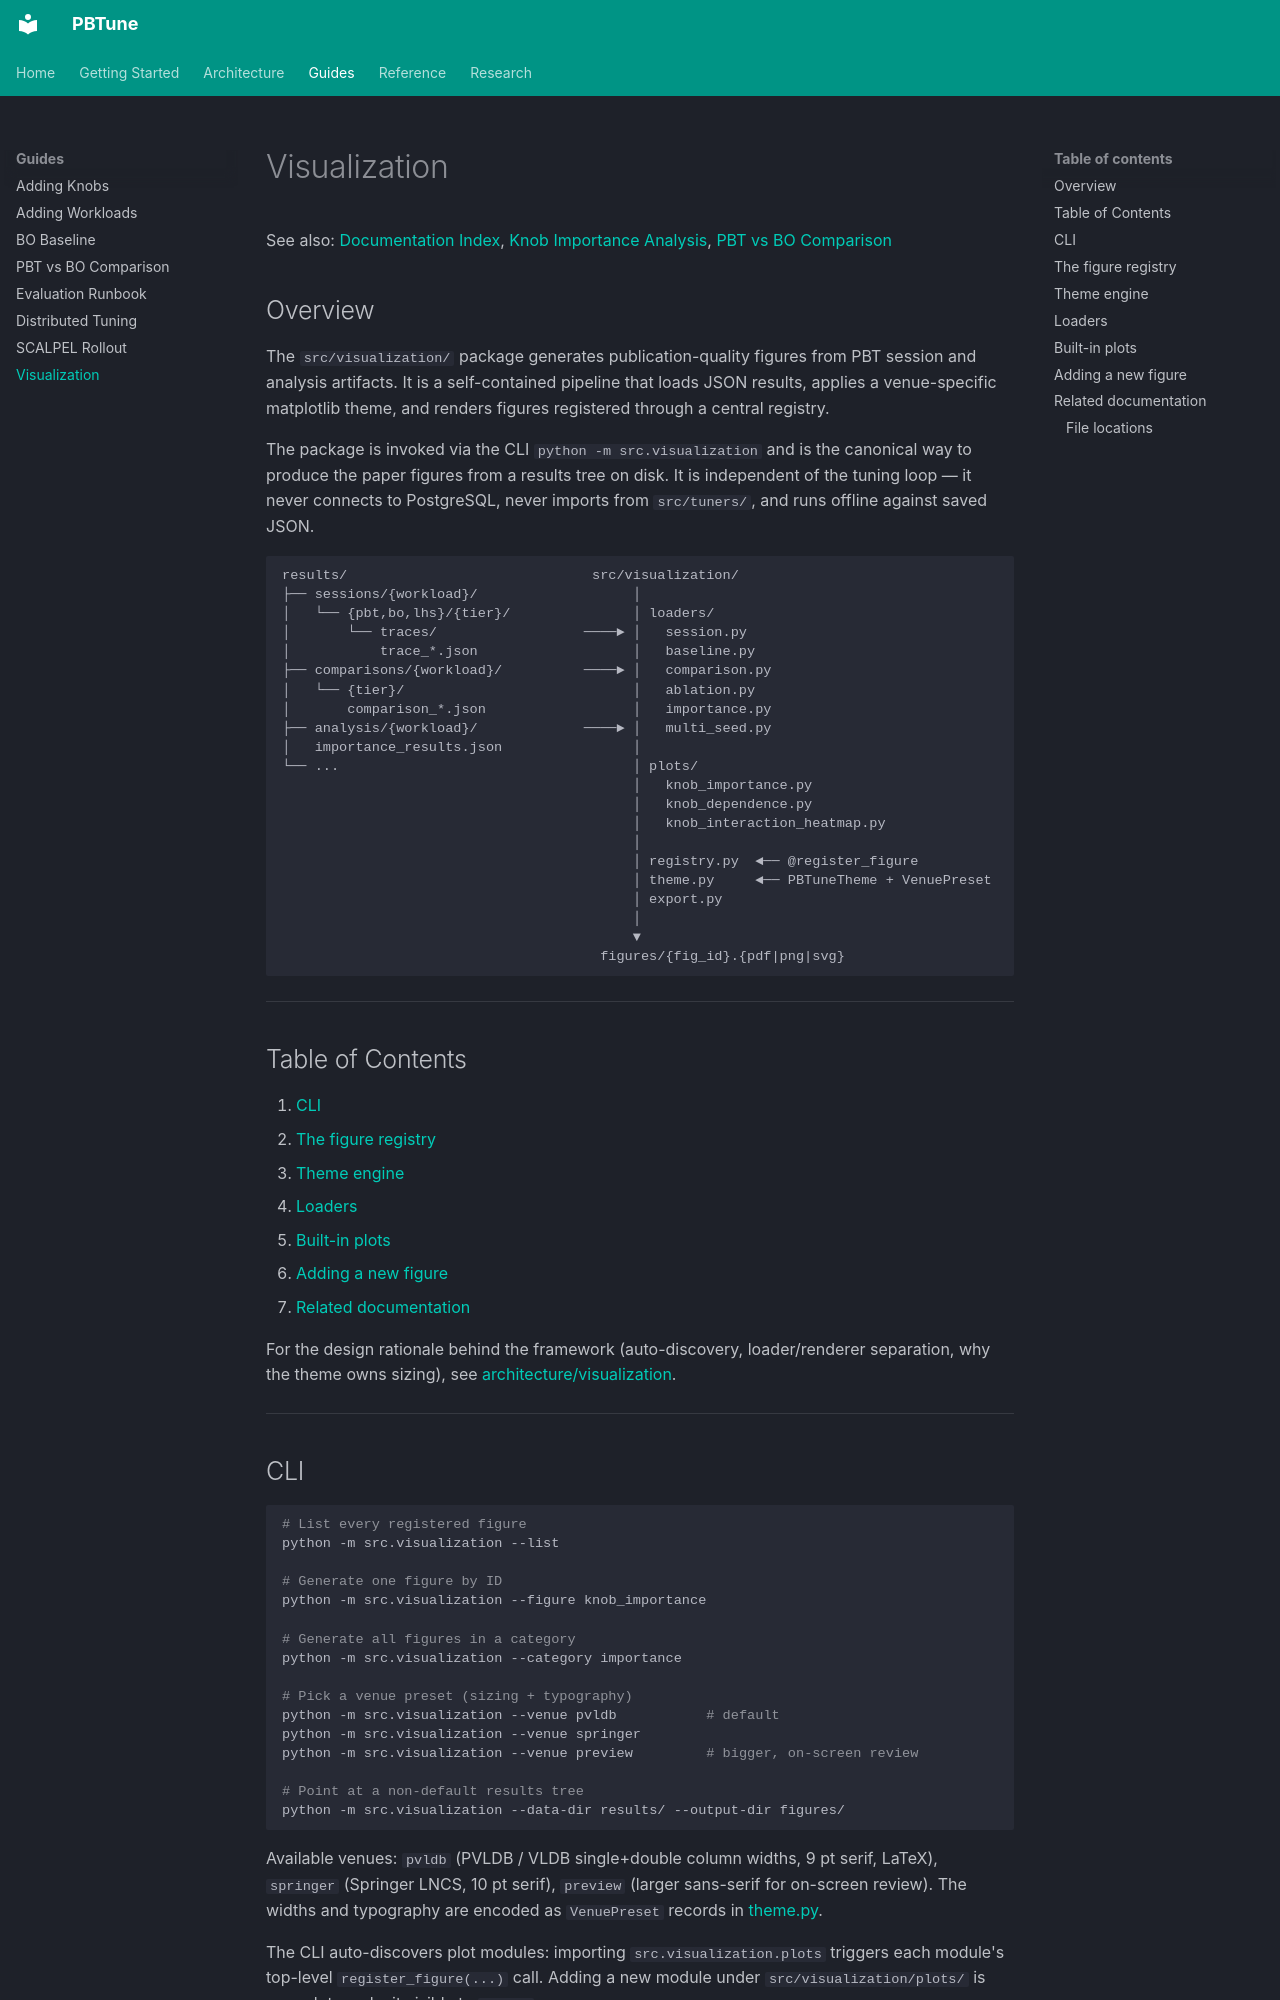

repository: alshawai/PBTune · page: guides/visualization/index.html · generator: mkdocs

# Visualization

See also: [Documentation Index](../README.md), [Knob Importance Analysis](../architecture/knob-importance-analysis.md), [PBT vs BO Comparison](pbt-vs-bo-comparison.md)

## Overview

The `src/visualization/` package generates publication-quality figures from PBT session and analysis artifacts. It is a self-contained pipeline that loads JSON results, applies a venue-specific matplotlib theme, and renders figures registered through a central registry.

The package is invoked via the CLI `python -m src.visualization` and is the canonical way to produce the paper figures from a results tree on disk. It is independent of the tuning loop — it never connects to PostgreSQL, never imports from `src/tuners/`, and runs offline against saved JSON.

```text
results/                              src/visualization/
├── sessions/{workload}/                   │
│   └── {pbt,bo,lhs}/{tier}/               │ loaders/
│       └── traces/                  ────► │   session.py
│           trace_*.json                   │   baseline.py
├── comparisons/{workload}/          ────► │   comparison.py
│   └── {tier}/                            │   ablation.py
│       comparison_*.json                  │   importance.py
├── analysis/{workload}/             ────► │   multi_seed.py
│   importance_results.json                │
└── ...                                    │ plots/
                                           │   knob_importance.py
                                           │   knob_dependence.py
                                           │   knob_interaction_heatmap.py
                                           │
                                           │ registry.py  ◄── @register_figure
                                           │ theme.py     ◄── PBTuneTheme + VenuePreset
                                           │ export.py
                                           │
                                           ▼
                                       figures/{fig_id}.{pdf|png|svg}
```

---

## Table of Contents

1. [CLI](#cli)
2. [The figure registry](#the-figure-registry)
3. [Theme engine](#theme-engine)
4. [Loaders](#loaders)
5. [Built-in plots](#built-in-plots)
6. [Adding a new figure](#adding-a-new-figure)
7. [Related documentation](#related-documentation)

For the design rationale behind the framework (auto-discovery, loader/renderer separation, why the theme owns sizing), see [architecture/visualization](../architecture/visualization.md).

---
